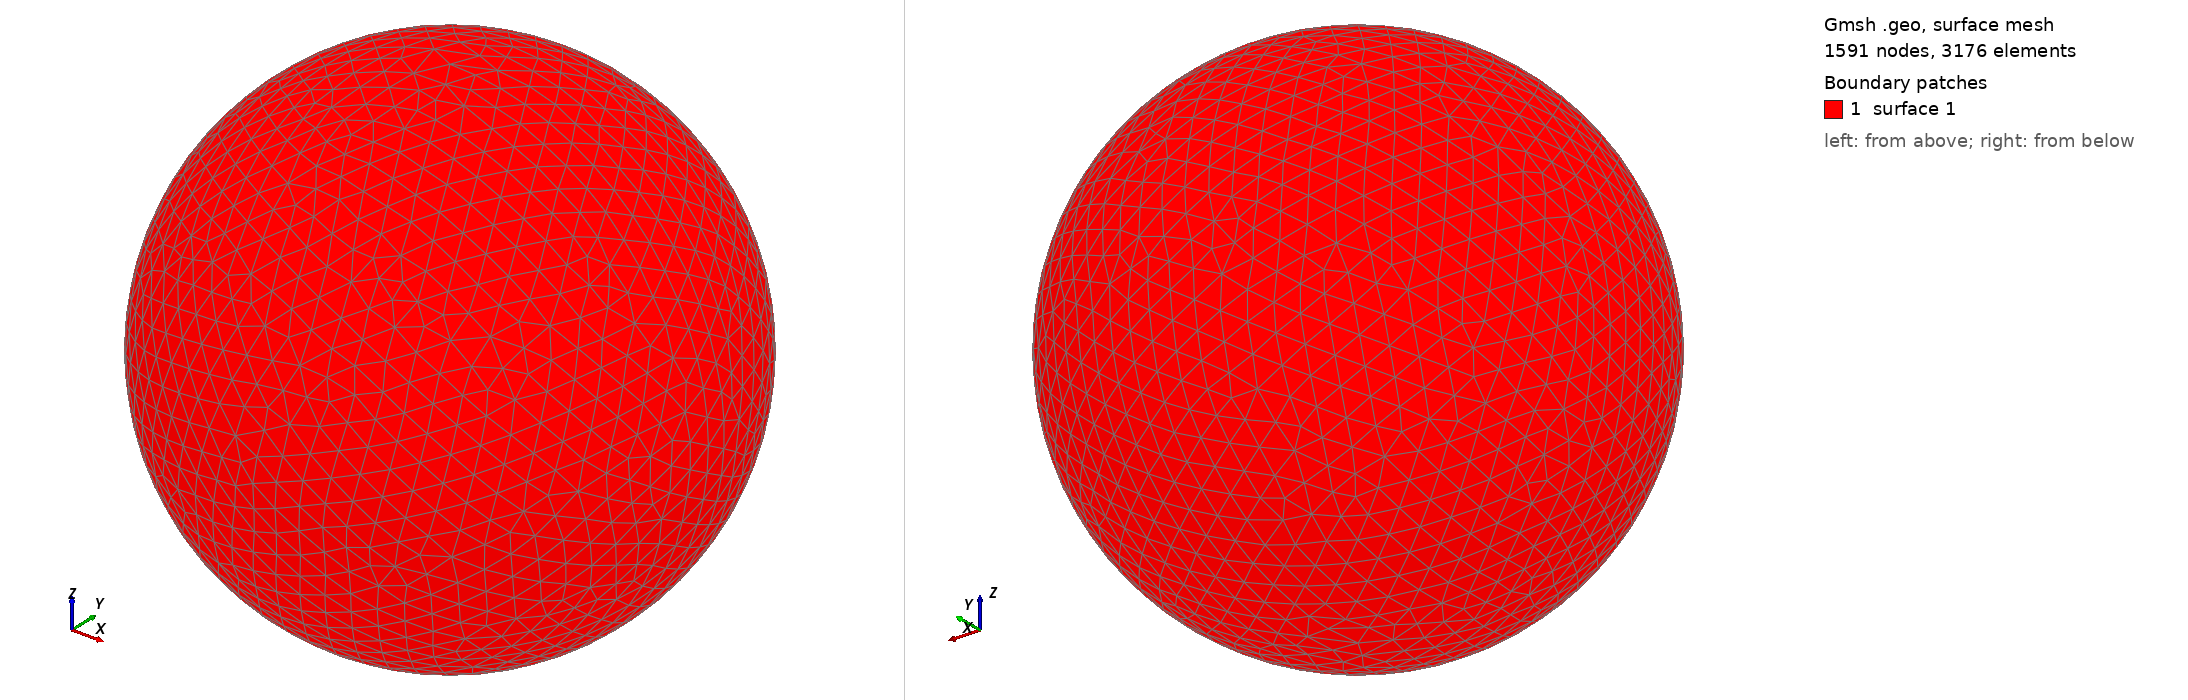

Gmsh geometry script, surface-meshed: 1591 nodes, 3176 surface elements. Boundary patches (legend numbers): 1 surface 1. Left view from above one corner, right view from below the opposite corner. The script declares no physical surfaces, so the legend lists its geometric surfaces. The drawing asked Gmsh for element sizes between 1% and 20% of the model's largest extent; the script's own settings can give other sizes.

=== shot1578.geo (drawn) ===
SetFactory("OpenCASCADE");
Point(1) = {0,0,0,0};
Sphere(1) = {0,0,0,0.06193000};
MeshSize{ PointsOf{ Surface{:}; } } = 0.006193000;
Mesh.ElementOrder=1;
Mesh.Format=39;
